Dataset: data (GitHub, PLCnext/RockPaperScissors). Classes: blank, paper, rock, scissors.

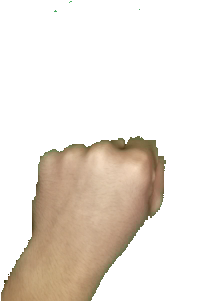
Label: rock

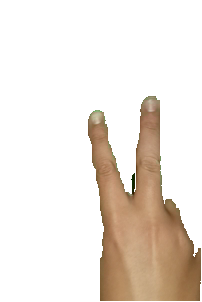
Label: scissors

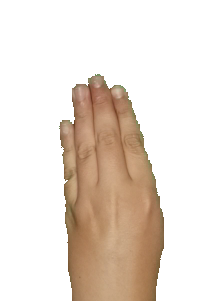
Label: paper

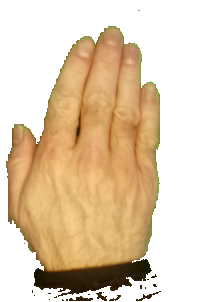
Label: paper

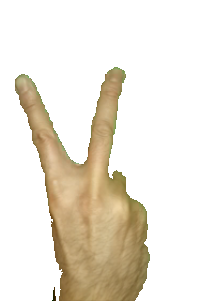
Label: scissors

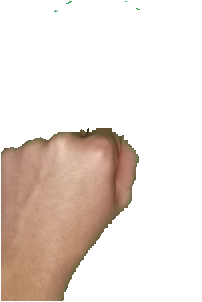
Label: rock
